Run: headless pygame with SDL's dummy video driver; simulated clock (each Clock.tick advances the game by its frame time, no real sleeping); random seed 0; keys injected as events and as key.get_pressed() state; mouse plan: one left click at the window centre at the start of phase 2, then a move to the lower-right quarter at the start of phase 3.
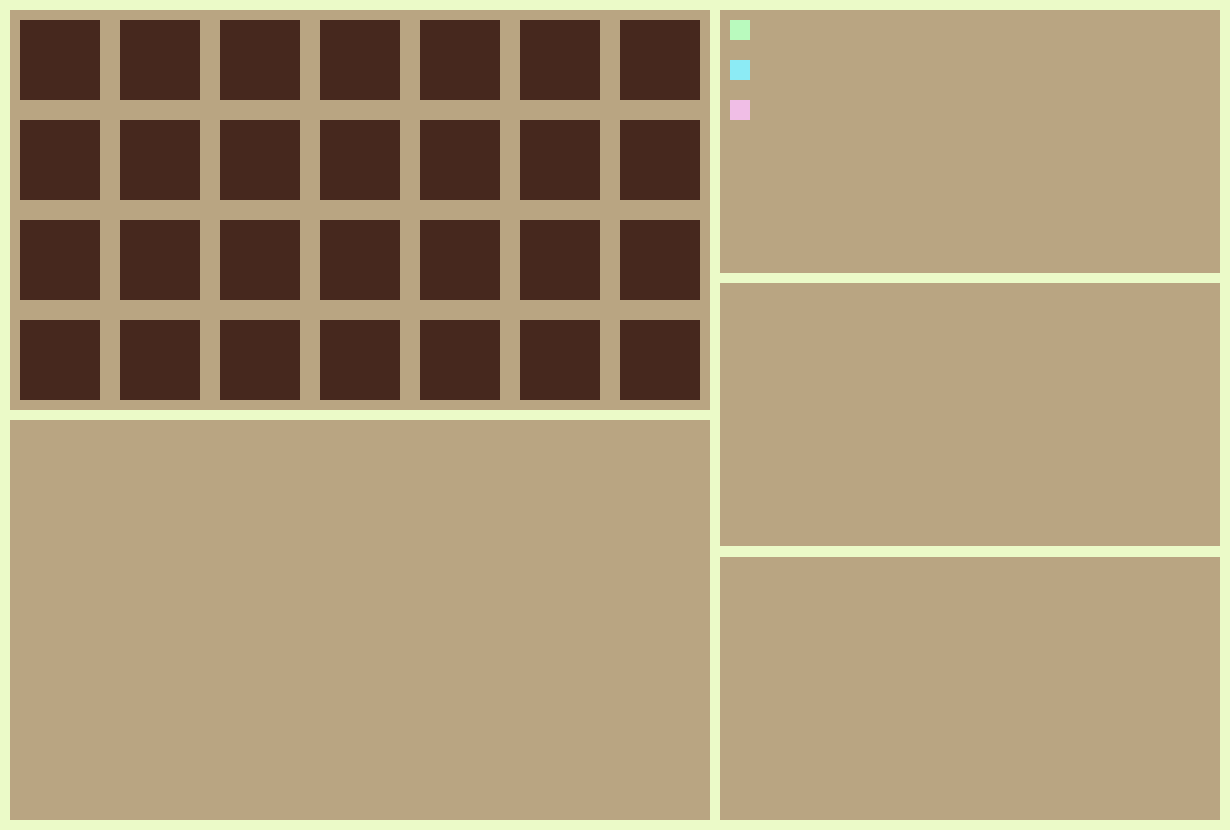
Frame 1 of 4 · flips 1–60 · no input
Frame 2 of 4 · flips 61–180 · clicked the window centre · tapped SPACE, RETURN · held RIGHT (→), D · screen unchanged from frame 1, image omitted
Frame 3 of 4 · flips 181–300 · moved the mouse to the lower-right quarter · held DOWN (↓), S · screen unchanged from frame 2, image omitted
Frame 4 of 4 · flips 301–420 · held LEFT (←), A, UP (↑), W · screen unchanged from frame 3, image omitted

The pygame program that drew these frames:

import pygame
import random

#main color palette
WHITE = (255, 255, 255)
DARK_BROWN = (70,40,30)
MEDIUM_BROWN = (185, 165, 130)
LIGHT_BROWN = (235, 250, 200)
LIGHT_GREEN = (185, 250, 190)
DARK_GREEN = (40, 140, 10)
LIGHT_PURPLE = (240, 190, 230)
DARK_PURPLE = (220, 120, 175)
LIGHT_BLUE = (140, 235, 245)
DARK_BLUE = (165, 195, 245)

#Create Window
width = 1230
height = 830
screen = pygame.display.set_mode(size=(width,height))
pygame.display.set_caption("Farm Game Prototype")

class Game:
    def __init__(self):
        self.margin = 10
        self.area_x = 700
        self.area_y = 400
        self.side_box_x = 500
        self.side_box_y = (height / 3) - (self.margin+3)
        self.plot_size = 100
        
        self.current_seed = LIGHT_GREEN
        self.garden_tiles = [] #Create garden plots
        self.garden_colors = [] #List of their colors
        self.garden_timers = [] #Timers

        for i in range(7): #7 x 4 for no particular reason
            self.garden_tiles.append([])
            self.garden_colors.append([])
            self.garden_timers.append([])
            for j in range(4):
                k = self.plot_size*i
                l = self.plot_size*j
                self.garden_tiles[i].append(pygame.Rect(k+self.margin+10, l+self.margin+10, 80, 80)) #each plot is 80x80 and 20px from the next plot
                self.garden_colors[i].append(DARK_BROWN) #all start as just dirt
                self.garden_timers[i].append(-1) #Timers start at 10

        self.seed_young = [LIGHT_GREEN, LIGHT_BLUE, LIGHT_PURPLE] #list of seed colors
        self.seed_old = [DARK_GREEN, DARK_BLUE, DARK_PURPLE] #seed colors once mature
        self.shop_seeds = []
        for i in range(len(self.seed_young)): #create seed list
            self.shop_seeds.append(pygame.Rect(self.area_x + self.margin*3, 40*i + self.margin*2, 20, 20)) #each plot is 80x80 and 20px from the next plot
        self.game_font = pygame.font.Font(None, 28)
    

    def draw_screen(self):
        screen.fill(LIGHT_BROWN)

        #create farming area
        farm_area = pygame.Rect(self.margin, self.margin, self.area_x, self.area_y)
        animal_area = pygame.Rect(self.margin, self.margin*2 + self.area_y, self.area_x, self.area_y)
        pygame.draw.rect(screen, MEDIUM_BROWN, farm_area)
        pygame.draw.rect(screen, MEDIUM_BROWN, animal_area)
        
        side_box_1 = pygame.Rect(self.margin*2 + self.area_x, self.margin, self.side_box_x, self.side_box_y)
        side_box_2 = pygame.Rect(self.margin*2 + self.area_x, self.margin*2 + self.side_box_y, self.side_box_x, self.side_box_y)
        side_box_3 = pygame.Rect(self.margin*2 + self.area_x, self.margin*3 + self.side_box_y*2, self.side_box_x, self.side_box_y)
        pygame.draw.rect(screen, MEDIUM_BROWN, side_box_1)
        pygame.draw.rect(screen, MEDIUM_BROWN, side_box_2)
        pygame.draw.rect(screen, MEDIUM_BROWN, side_box_3)

        #draw garden
        for i in range(7):
            for j in range(4):
                pygame.draw.rect(screen, self.garden_colors[i][j], self.garden_tiles[i][j])
        
        #draw shop seeds
        for i in range(len(self.shop_seeds)):
            pygame.draw.rect(screen, self.seed_young[i], self.shop_seeds[i])
    

    def update_game(self): #updat the game every tick
        for i in range(7):
            for j in range(4):
                if self.garden_timers[i][j] > 0:
                    self.garden_timers[i][j] -= random.randrange(0,5)
                    if self.garden_timers[i][j] < 1:
                        if self.garden_colors[i][j] == LIGHT_GREEN:
                            self.garden_colors[i][j] = DARK_GREEN
                        if self.garden_colors[i][j] == LIGHT_PURPLE:
                            self.garden_colors[i][j] = DARK_PURPLE
                        if self.garden_colors[i][j] == LIGHT_BLUE:
                            self.garden_colors[i][j] = DARK_BLUE


    def click_button(self):
        self.mouse_pos = pygame.mouse.get_pos() #get mouse location

        for i in range(7):
            for j in range(4):
                if self.garden_tiles[i][j].collidepoint(self.mouse_pos):
                    if pygame.mouse.get_pressed()[0]: #if a plot is clicked make it dark green
                        if self.garden_colors[i][j] == DARK_BROWN and self.garden_timers[i][j] < 1:
                            self.garden_timers[i][j] = random.randrange(800, 1000)
                            self.garden_colors[i][j] = self.current_seed
        
        #create shop area with all available seeds
        for i in range(len(self.shop_seeds)):
            if self.shop_seeds[i].collidepoint(self.mouse_pos):
                self.current_seed = self.seed_young[i] #change your type of seed


    #render the game and update the screen
    def render(self):
        self.draw_screen()
        self.update_game()
        self.click_button()
        pygame.display.update()


#Initialize Pygame
pygame.init()
game = Game()

#Determine FPS
FPS = 60


#run game
def main():
    #Create Clock and run game
    clock = pygame.time.Clock()
    run = True

    #runs the game
    while run:

        #makes it run at the desired frame rate
        clock.tick(FPS)

        #closes game if window is closed
        for event in pygame.event.get():
            if event.type == pygame.QUIT:
                run = False
        
        #draw the screen every frame
        game.render()

    pygame.quit()

if __name__ == "__main__":
    main()
